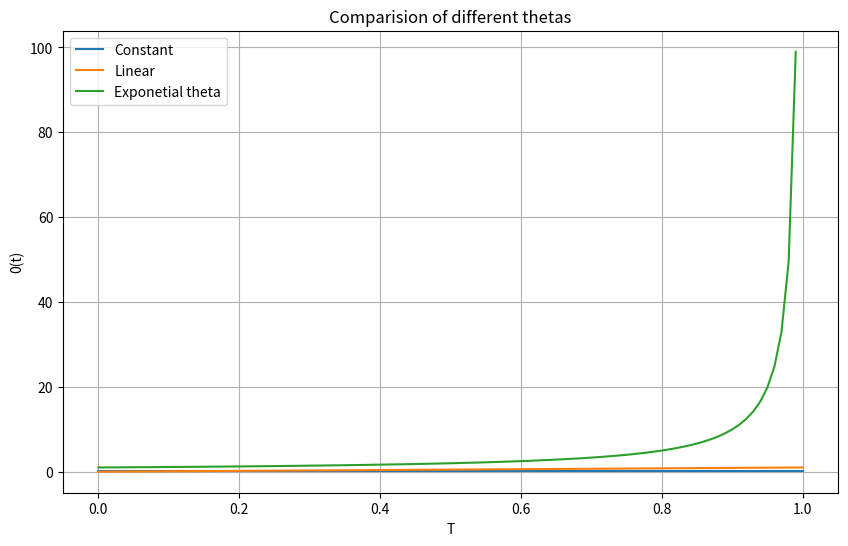

Recreate this plot in Python.

#checking novikov conditions exercise for risk neutral pricing: Analytical vs MC

import numpy as np
import scipy.integrate as integrate
import matplotlib.pyplot as plt

def novikov_condition_verification(theta_t, T, num_samples=15000):
    try:
        integral = integrate.quad(lambda t: 0.5 * theta_t(t)**2, 0, T)[0]
        theoretical_exp = np.exp(integral)
        print(f"Analytical expectation is {theoretical_exp}")
    except:
        theoretical_exp = None #not result outputed
        print("cannot compute")
    
    # checking the conditions using MC : Simulate the integral (0.5*theta_t^2 dt) from 0 to T
    samples = []
    for _ in range(num_samples):
        t_values = np.linspace(0, T, 1000)
        dt = T / 1000
        integral = 0
        for t in t_values:
            integral += 0.5 * theta_t(t)**2 * dt
        
        samples.append(np.exp(integral))
    
    empirical_exp = np.mean(samples)
    empirical_std = np.std(samples)
    
    print(f"Empirical expectation is {empirical_exp} ± {empirical_std}")
    
    if empirical_exp < 1e5: 
        print("Novikov's condition is satisfied")
        return True, empirical_exp
    else:
        print("Novikov's condition is not statisfied")
        return False, empirical_exp

print("version with constant process theta")
theta_const = lambda t: 0.2
novikov_condition_verification(theta_const, T=1)

print("\nversion with deterministic theta")
theta_linear = lambda t: t
novikov_condition_verification(theta_linear, T=1)

print("\nversion with exponetial theta")
theta_explosive = lambda t: 1/(1-t) if t < 0.999 else 1000  # Avoid exact division by 1
novikov_condition_verification(theta_explosive, T=0.999)

t_values = np.linspace(0, 1, 100)
plt.figure(figsize=(10, 6))
plt.plot(t_values, [theta_const(t) for t in t_values], label='Constant')
plt.plot(t_values, [theta_linear(t) for t in t_values], label='Linear')
plt.plot(t_values, [theta_explosive(t) if t < 0.999 else np.nan for t in t_values], label='Exponetial theta')
plt.xlabel('T')
plt.ylabel('0(t)')
plt.title('Comparision of different thetas')
plt.legend()
plt.grid(True)
plt.show()